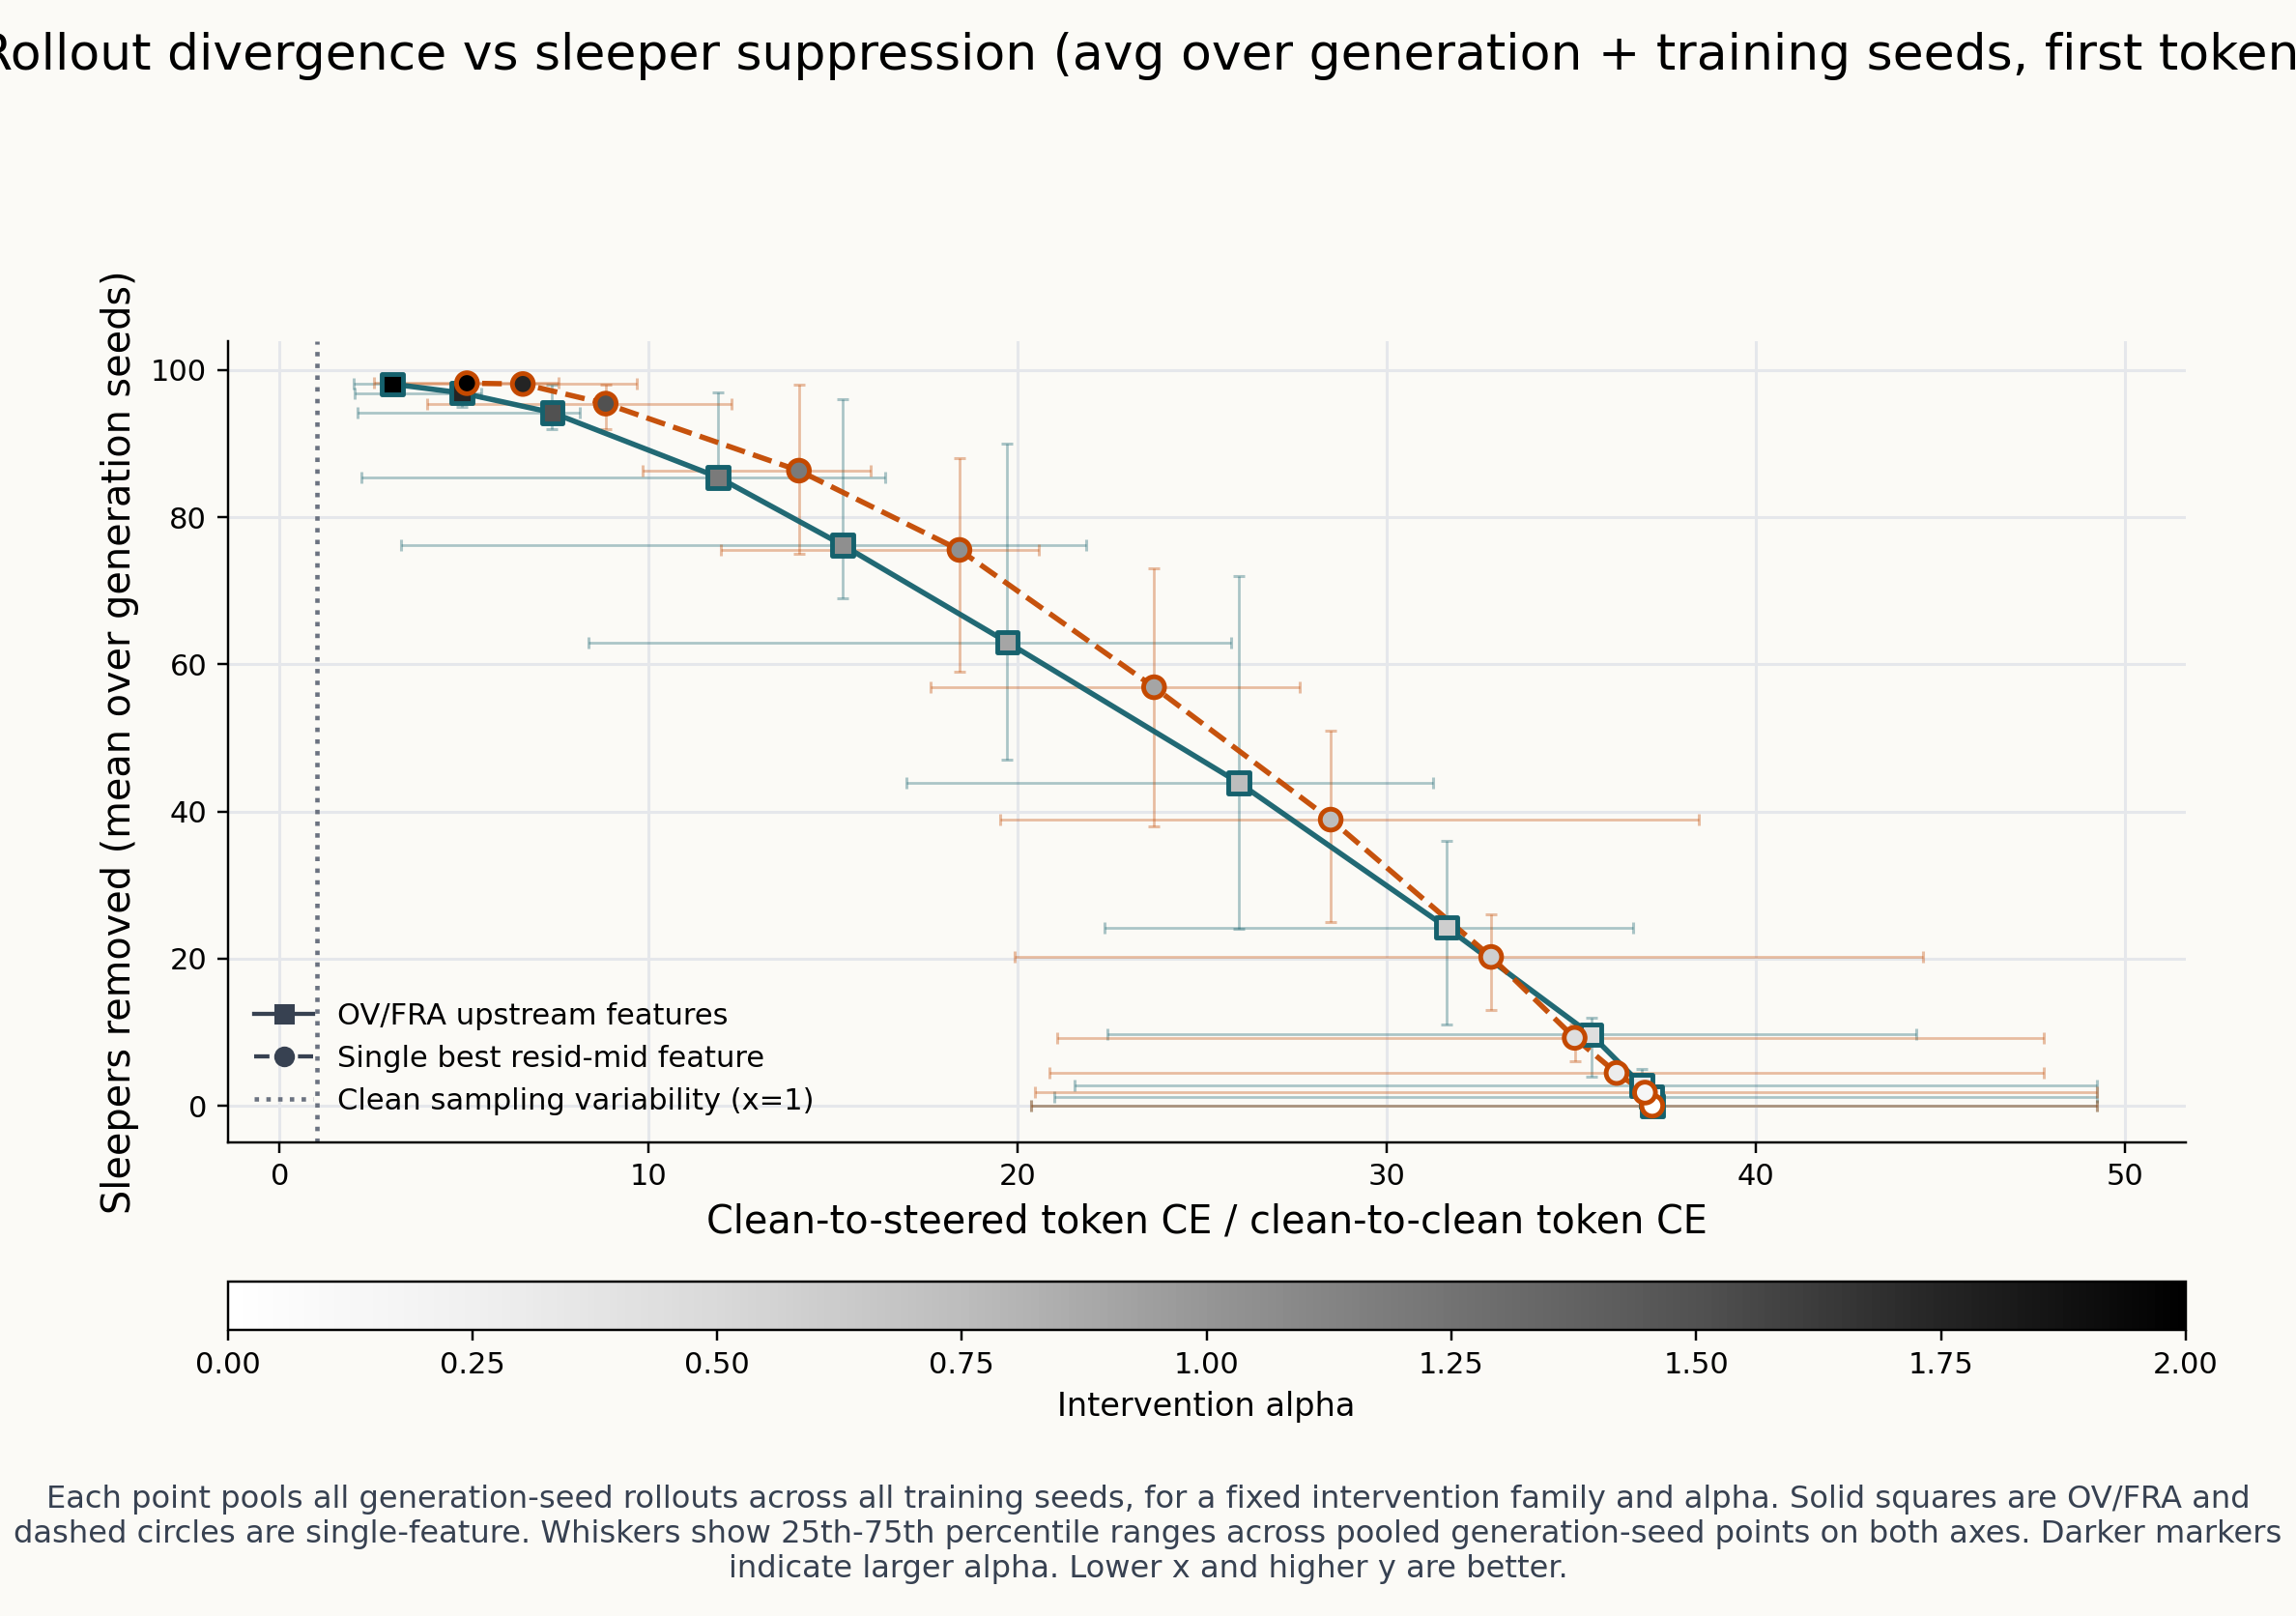

The file beside this chart, header and first rows:
family, alpha, x_mean, x_q25, x_q75, y_mean, y_q25, y_q75, n_points, n_training_seeds, n_generation_seeds
OV/FRA, 0.0, 37.19, 20.37, 49.23, 0.0, 0.0, 0.0, 9, 3, 3
OV/FRA, 0.15, 37.16, 21, 49.23, 1.222, 0.0, 1.0, 9, 3, 3
OV/FRA, 0.3, 36.9, 21.52, 49.23, 2.778, 1.0, 5.0, 9, 3, 3
OV/FRA, 0.45, 35.53, 22.43, 44.33, 9.667, 4.0, 12.0, 9, 3, 3
OV/FRA, 0.6, 31.62, 22.34, 36.66, 24.22, 11.0, 36.0, 9, 3, 3
OV/FRA, 0.75, 25.99, 16.98, 31.25, 43.89, 24.0, 72.0, 9, 3, 3
OV/FRA, 0.9, 19.71, 8.379, 25.78, 63.0, 47.0, 90.0, 9, 3, 3
OV/FRA, 1.05, 15.25, 3.293, 21.86, 76.22, 69.0, 96.0, 9, 3, 3
OV/FRA, 1.2, 11.88, 2.207, 16.4, 85.44, 84.0, 97.0, 9, 3, 3
OV/FRA, 1.5, 7.383, 2.111, 8.118, 94.22, 92.0, 98.0, 9, 3, 3
OV/FRA, 1.75, 4.94, 2.036, 5.465, 96.89, 95.0, 98.0, 9, 3, 3
OV/FRA, 2.0, 3.044, 2.014, 3.151, 98.11, 98.0, 98.0, 9, 3, 3
Single feature, 0.0, 37.19, 20.37, 49.23, 0.0, 0.0, 0.0, 9, 3, 3
Single feature, 0.15, 36.99, 20.45, 49.23, 1.778, 1.0, 2.0, 9, 3, 3
Single feature, 0.3, 36.22, 20.85, 47.79, 4.444, 4.0, 5.0, 9, 3, 3
Single feature, 0.45, 35.08, 21.07, 47.79, 9.222, 6.0, 11.0, 9, 3, 3
Single feature, 0.6, 32.82, 19.92, 44.52, 20.22, 13.0, 26.0, 9, 3, 3
Single feature, 0.75, 28.48, 19.53, 38.44, 38.89, 25.0, 51.0, 9, 3, 3
Single feature, 0.9, 23.69, 17.63, 27.63, 56.89, 38.0, 73.0, 9, 3, 3
Single feature, 1.05, 18.42, 11.95, 20.56, 75.56, 59.0, 88.0, 9, 3, 3
Single feature, 1.2, 14.07, 9.828, 16.01, 86.33, 75.0, 98.0, 9, 3, 3
Single feature, 1.5, 8.833, 3.983, 12.25, 95.44, 92.0, 98.0, 9, 3, 3
Single feature, 1.75, 6.588, 2.86, 9.683, 98.11, 98.0, 98.0, 9, 3, 3
Single feature, 2.0, 5.074, 2.56, 7.548, 98.22, 98.0, 99.0, 9, 3, 3
